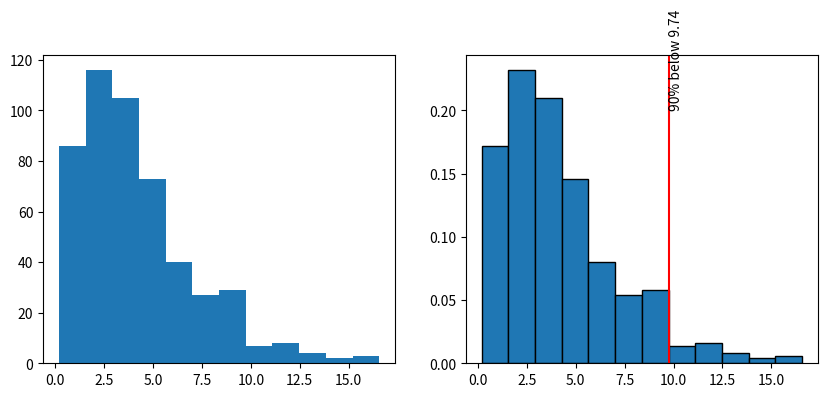

Here is the Python script that generated this plot:
# Take the counts and bin edges returned by hist, reuse them for a bar chart in another axes and a percentile text.
import numpy as np
import matplotlib.pyplot as plt

rng = np.random.default_rng(190)
data = rng.gamma(2, 2, 500)
fig, (a, b) = plt.subplots(1, 2, figsize=(10, 4))
counts, edges, patches = a.hist(data, bins=12, color="C0")
widths = np.diff(edges)
b.bar(edges[:-1], counts / counts.sum(), width=widths, align="edge", color=[p.get_facecolor() for p in patches], edgecolor="k")
cum = np.cumsum(counts) / counts.sum()
k = np.searchsorted(cum, 0.9)
b.axvline(edges[k + 1], color="r")
b.text(edges[k + 1], 0.2, f"90% below {edges[k + 1]:.2f}", rotation=90, va="bottom")
print(counts.astype(int).tolist(), round(float(edges[k + 1]), 4), type(counts).__name__, patches[0].get_width() == widths[0])
fig.savefig("hist_reuse.png", dpi=50)
